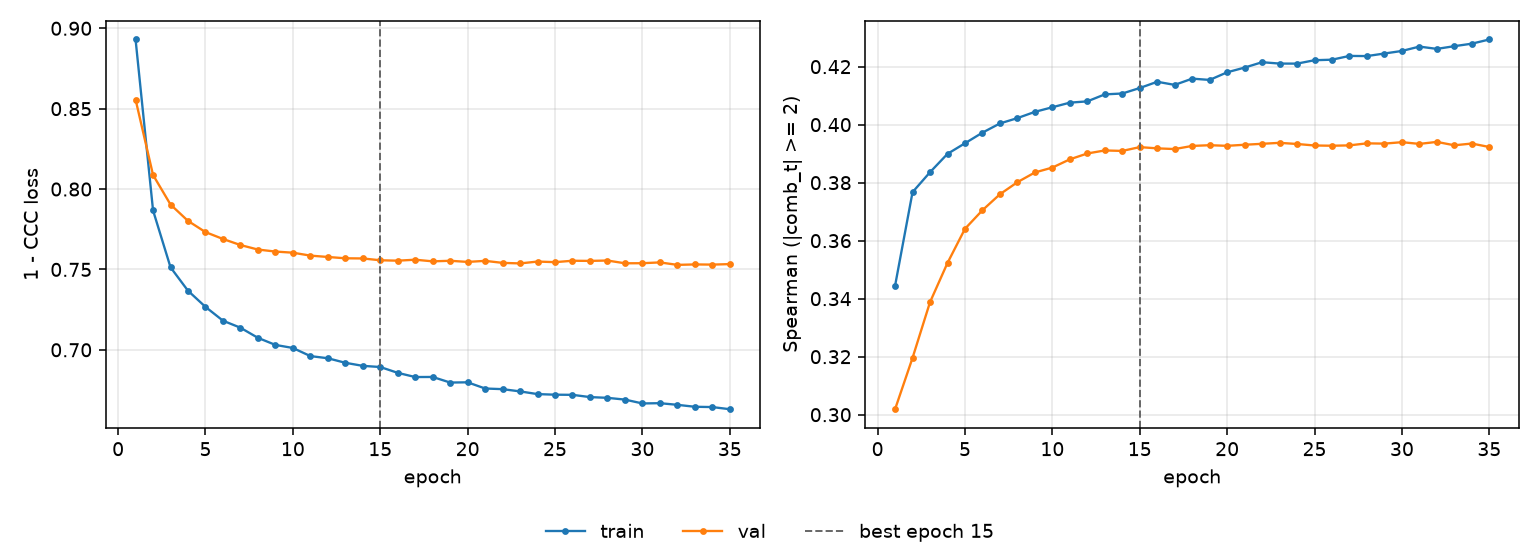

Data behind this chart, as committed beside it:
epoch, tr_loss, vl_loss, tr_sp, vl_sp, is_best
1, 0.893, 0.8557, 0.3445, 0.3019, False
2, 0.7867, 0.8087, 0.3767, 0.3196, False
3, 0.7513, 0.7904, 0.3836, 0.3388, False
4, 0.7367, 0.7802, 0.3899, 0.3523, False
5, 0.7267, 0.7732, 0.3936, 0.3641, False
6, 0.7181, 0.7689, 0.3972, 0.3705, False
7, 0.7137, 0.7652, 0.4004, 0.376, False
8, 0.7075, 0.7624, 0.4023, 0.3802, False
9, 0.703, 0.7611, 0.4044, 0.3835, False
10, 0.7011, 0.7604, 0.406, 0.3852, False
11, 0.6961, 0.7586, 0.4076, 0.388, False
12, 0.6948, 0.7578, 0.408, 0.3901, False
13, 0.6919, 0.7569, 0.4104, 0.3911, False
14, 0.69, 0.7568, 0.4107, 0.3909, False
15, 0.6893, 0.7557, 0.4126, 0.3923, True
16, 0.6857, 0.7554, 0.4148, 0.3918, False
17, 0.6831, 0.756, 0.4137, 0.3916, False
18, 0.6831, 0.755, 0.4159, 0.3927, False
19, 0.6796, 0.7554, 0.4154, 0.3929, False
20, 0.6798, 0.7547, 0.418, 0.3927, False
21, 0.6759, 0.7553, 0.4197, 0.3931, False
22, 0.6755, 0.7541, 0.4215, 0.3934, False
23, 0.6741, 0.7537, 0.4211, 0.3937, False
24, 0.6724, 0.7549, 0.421, 0.3933, False
25, 0.6721, 0.7545, 0.4222, 0.3928, False
26, 0.672, 0.7554, 0.4224, 0.3927, False
27, 0.6706, 0.7553, 0.4237, 0.3929, False
28, 0.6701, 0.7555, 0.4236, 0.3936, False
29, 0.669, 0.7538, 0.4245, 0.3935, False
30, 0.6666, 0.7539, 0.4254, 0.394, False
31, 0.6668, 0.7544, 0.4269, 0.3934, False
32, 0.6658, 0.7528, 0.4261, 0.3941, False
33, 0.6646, 0.7531, 0.4271, 0.3929, False
34, 0.6644, 0.753, 0.4279, 0.3935, False
35, 0.663, 0.7533, 0.4294, 0.3923, False
